Run: headless pygame with SDL's dummy video driver; simulated clock (each Clock.tick advances the game by its frame time, no real sleeping); random seed 0; keys injected as events and as key.get_pressed() state; no mouse input.
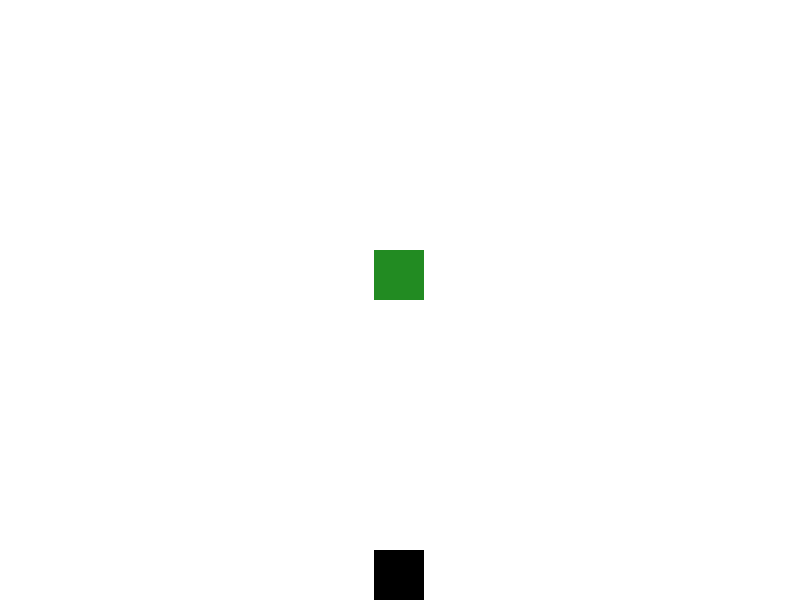
Frame 1 of 3 · flips 1–60 · no input
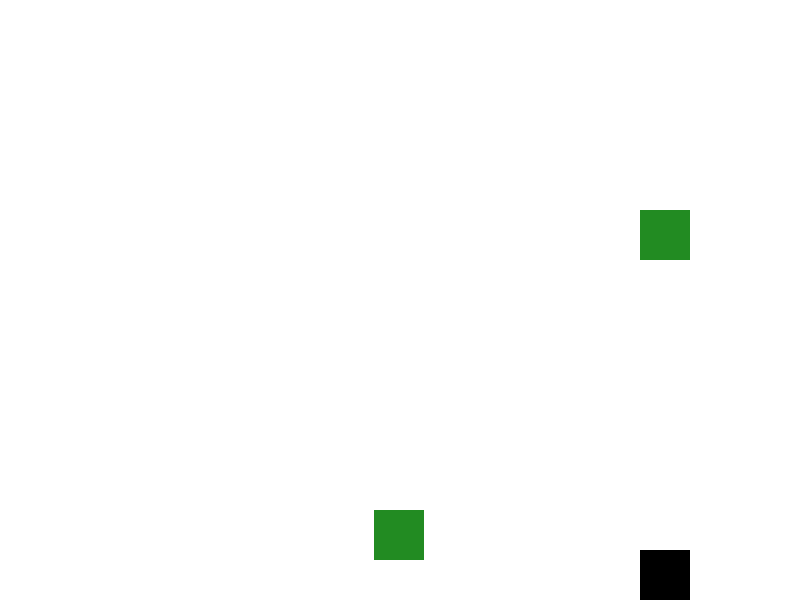
Frame 2 of 3 · flips 61–180 · tapped SPACE, RETURN · held RIGHT (→), D
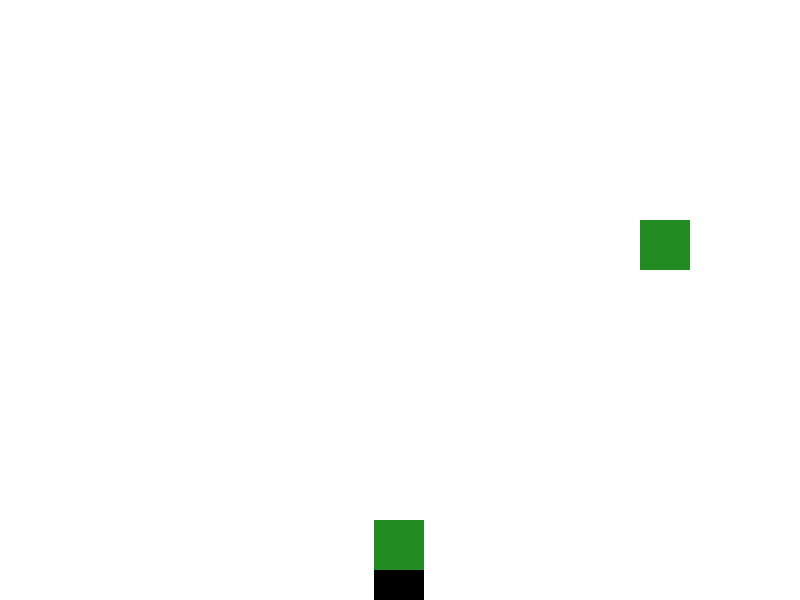
Frame 3 of 3 · flips 181–300 · held DOWN (↓), S (game ended)

The pygame program that drew these frames:

import pygame
import random

# Initialize Pygame
pygame.init()

# Screen dimensions
WIDTH, HEIGHT = 800, 600
LANE_WIDTH = WIDTH // 3
screen = pygame.display.set_mode((WIDTH, HEIGHT))
pygame.display.set_caption('Dino Game')

# Colors
WHITE = (255, 255, 255)
BLACK = (0, 0, 0)
GREEN = (34, 139, 34)  # Tree color

# Load images
dino_img = pygame.Surface((50, 50))
dino_img.fill(BLACK)
tree_img = pygame.Surface((50, 50))
tree_img.fill(GREEN)

# Game variables
dino_width, dino_height = 50, 50
dino_speed = 5
obstacle_speed = 10
score = 0
obstacles = {0: [], 1: [], 2: []}  # Three lanes
obstacle_spawn_time = 30  # frames
obstacle_timer = 0
current_lane = 1  # Start in the middle lane
dino_x = current_lane * LANE_WIDTH + (LANE_WIDTH - dino_width) // 2
dino_y = HEIGHT - dino_height
clock = pygame.time.Clock()

# Key state tracking
keys = {
    pygame.K_LEFT: False,
    pygame.K_RIGHT: False,
    pygame.K_DOWN: False
}

def spawn_obstacle(lane):
    # Obstacles spawn at the top of their respective lane
    return {
        'rect': pygame.Rect(lane * LANE_WIDTH + (LANE_WIDTH - 50) // 2, -50, 50, 50)
    }

def draw_obstacle(obstacle):
    screen.blit(tree_img, (obstacle['rect'].x, obstacle['rect'].y))

# Game loop
running = True
while running:
    for event in pygame.event.get():
        if event.type == pygame.QUIT:
            running = False
        if event.type == pygame.KEYDOWN:
            if event.key in keys:
                keys[event.key] = True
        if event.type == pygame.KEYUP:
            if event.key in keys:
                keys[event.key] = False

    # Move to the center lane with down arrow
    if keys[pygame.K_DOWN]:
        current_lane = 1
    else:
        # Move left or right based on key presses
        if keys[pygame.K_LEFT]:
            current_lane = 0
        if keys[pygame.K_RIGHT]:
            current_lane = 2
    
    dino_x = current_lane * LANE_WIDTH + (LANE_WIDTH - dino_width) // 2

    # Spawn and move obstacles
    obstacle_timer += 1
    if obstacle_timer > obstacle_spawn_time:
        lane = random.randint(0, 2)  # Random lane for each new obstacle
        obstacles[lane].append(spawn_obstacle(lane))
        obstacle_timer = 0

    for lane in obstacles:
        for obstacle in obstacles[lane]:
            obstacle['rect'].y += obstacle_speed  # Move obstacles down
            if obstacle['rect'].y > HEIGHT:
                obstacles[lane].remove(obstacle)
                score += 1

    # Collision detection
    dino_rect = pygame.Rect(dino_x, dino_y, dino_width, dino_height)
    for obstacle in obstacles[current_lane]:
        if dino_rect.colliderect(obstacle['rect']):
            print("Game Over! Score:", score)
            running = False

    # Drawing
    screen.fill(WHITE)
    screen.blit(dino_img, (dino_x, dino_y))
    for lane in obstacles:
        for obstacle in obstacles[lane]:
            draw_obstacle(obstacle)
    pygame.display.flip()

    clock.tick(30)

pygame.quit()
